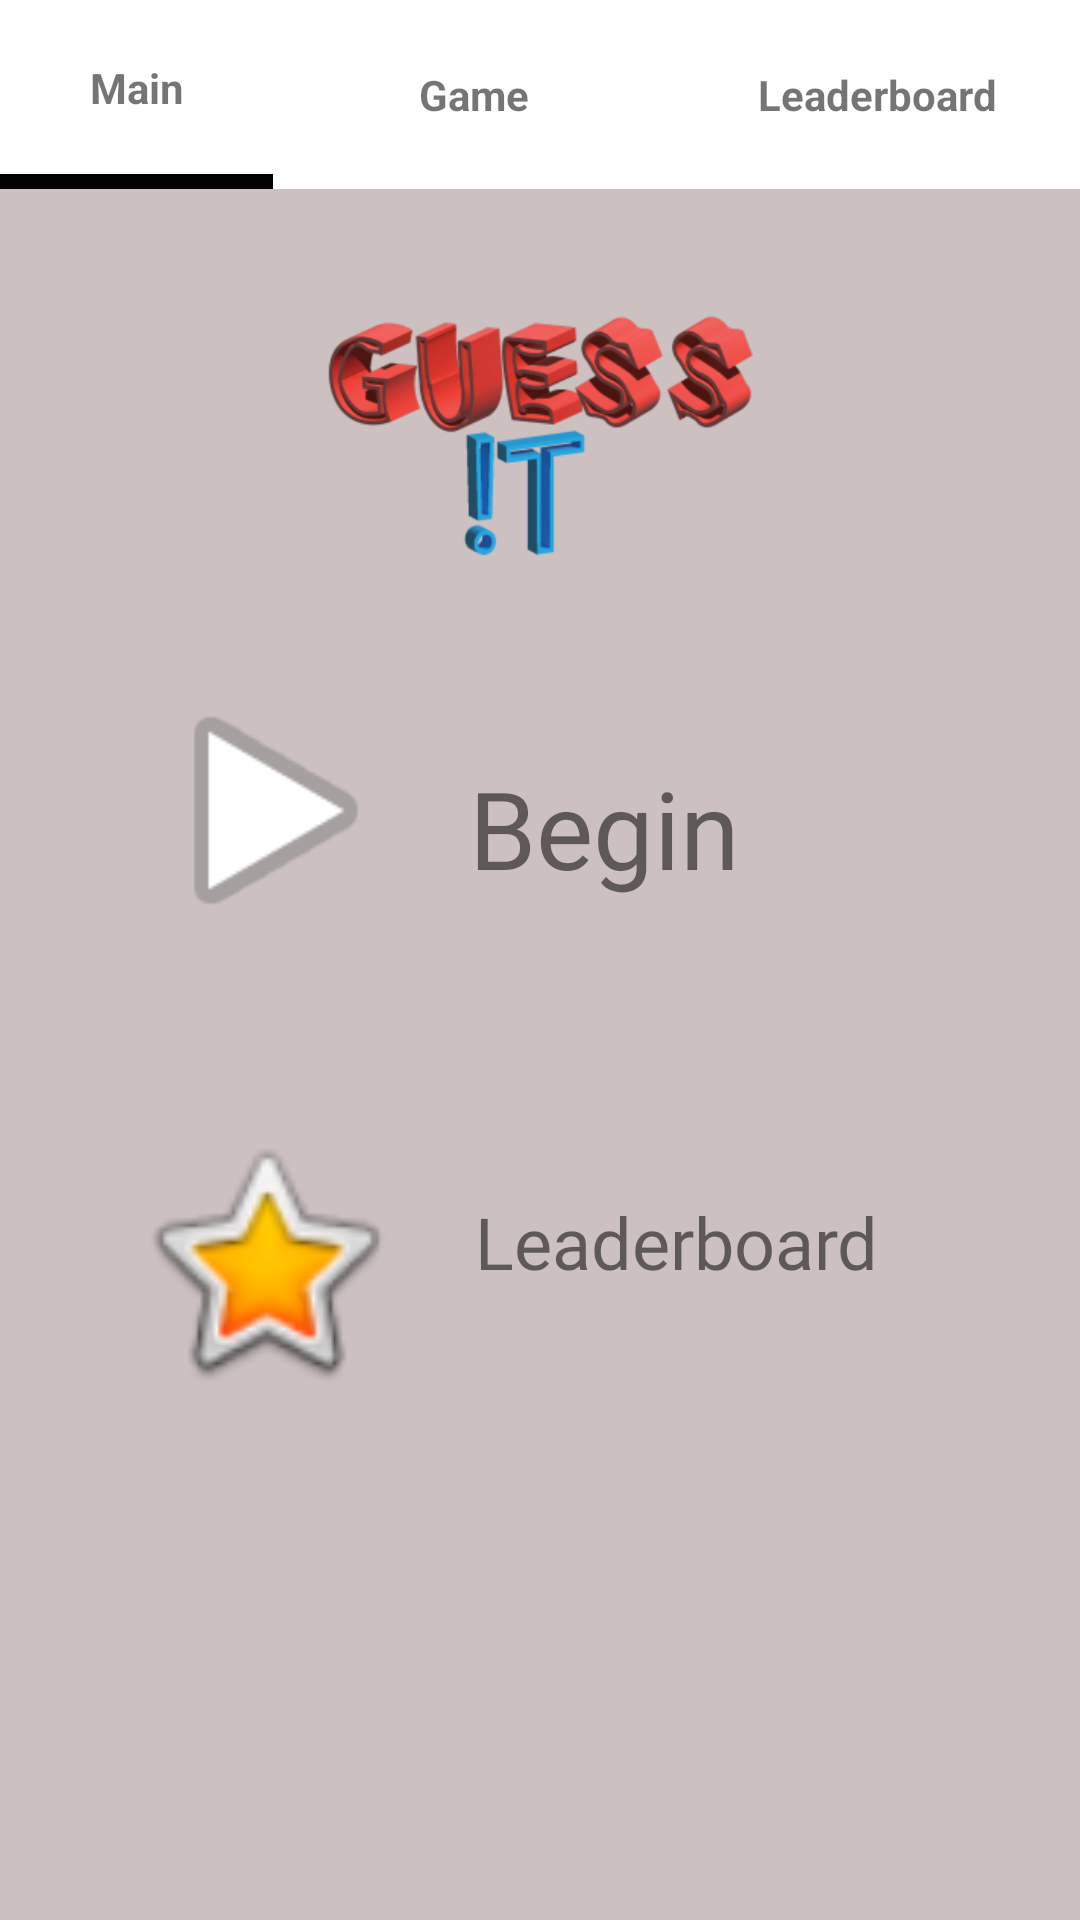

Produce the Android XML layout that renders to this screen, including the resource entries it uses.
<!-- AndroidManifest.xml: application theme Theme.GuessIt -->
<!-- res/layout/activity_main.xml -->
<?xml version="1.0" encoding="utf-8"?>
<androidx.constraintlayout.widget.ConstraintLayout xmlns:android="http://schemas.android.com/apk/res/android"
    xmlns:app="http://schemas.android.com/apk/res-auto"
    xmlns:tools="http://schemas.android.com/tools"
    android:layout_width="match_parent"
    android:layout_height="match_parent"
    android:background="#CCC0C0"
    tools:context=".MainActivity">

    <View
        android:id="@+id/tabBack_M"
        android:layout_width="wrap_content"
        android:layout_height="63dp"
        android:background="#000000"
        app:layout_constraintEnd_toEndOf="parent"
        app:layout_constraintStart_toStartOf="parent"
        app:layout_constraintTop_toTopOf="parent" />

    <View
        android:id="@+id/tabMain_M"
        android:layout_width="0dp"
        android:layout_height="58dp"
        android:layout_marginEnd="269dp"
        android:background="#FFFFFF"
        app:layout_constraintEnd_toEndOf="@id/tabLB_Main"
        app:layout_constraintHorizontal_bias="0.0"
        app:layout_constraintStart_toStartOf="@+id/tabBack_M"
        app:layout_constraintTop_toTopOf="parent" />

    <TextView
        android:id="@+id/textView7"
        android:layout_width="wrap_content"
        android:layout_height="wrap_content"
        android:text="Main"
        android:textStyle="bold"
        app:layout_constraintBottom_toBottomOf="@+id/tabMain_M"
        app:layout_constraintEnd_toEndOf="@+id/tabMain_M"
        app:layout_constraintStart_toStartOf="@+id/tabMain_M"
        app:layout_constraintTop_toTopOf="parent" />

    <View
        android:id="@+id/tabGame_M"
        android:layout_width="0dp"
        android:layout_height="63dp"
        android:layout_marginEnd="135dp"
        android:background="#FFFFFF"
        app:layout_constraintEnd_toEndOf="@id/tabLB_Main"
        app:layout_constraintStart_toEndOf="@+id/tabMain_M"
        app:layout_constraintTop_toTopOf="parent" />

    <TextView
        android:id="@+id/textView8"
        android:layout_width="wrap_content"
        android:layout_height="wrap_content"
        android:text="Game"
        android:textStyle="bold"
        app:layout_constraintBottom_toBottomOf="@id/tabGame_M"
        app:layout_constraintEnd_toEndOf="@+id/tabGame_M"
        app:layout_constraintStart_toEndOf="@id/tabMain_M"
        app:layout_constraintTop_toTopOf="parent" />

    <View
        android:id="@+id/tabLB_Main"
        android:layout_width="0dp"
        android:layout_height="63dp"
        android:background="#FFFFFF"
        app:layout_constraintEnd_toEndOf="parent"
        app:layout_constraintStart_toEndOf="@+id/tabGame_M"
        app:layout_constraintTop_toTopOf="parent" />

    <TextView
        android:id="@+id/textView10"
        android:layout_width="wrap_content"
        android:layout_height="wrap_content"
        android:text="Leaderboard"
        android:textStyle="bold"
        app:layout_constraintBottom_toBottomOf="@+id/tabLB_Main"
        app:layout_constraintEnd_toEndOf="@+id/tabBack_M"
        app:layout_constraintStart_toEndOf="@+id/tabGame_M"
        app:layout_constraintTop_toTopOf="@+id/tabLB_Main" />

    <ImageView
        android:id="@+id/imageView"
        android:layout_width="282dp"
        android:layout_height="164dp"
        android:contentDescription="TODO"
        android:cropToPadding="true"
        app:layout_constraintBottom_toBottomOf="parent"
        app:layout_constraintEnd_toEndOf="parent"
        app:layout_constraintStart_toStartOf="parent"
        app:layout_constraintTop_toBottomOf="@+id/tabBack_M"
        app:layout_constraintVertical_bias="0.0"
        app:srcCompat="@mipmap/ic_launcher_foreground" />

    <androidx.appcompat.widget.AppCompatButton
        android:id="@+id/buttonStart"
        style="@style/Widget.AppCompat.Button"
        android:layout_width="90dp"
        android:layout_height="93dp"
        android:layout_marginTop="4dp"
        android:background="@android:drawable/ic_media_play"
        android:color="@color/colorPrimary"
        android:onClick="gameInitialize"
        app:layout_constraintBottom_toTopOf="@+id/guideline15"
        app:layout_constraintEnd_toEndOf="parent"
        app:layout_constraintHorizontal_bias="0.174"
        app:layout_constraintStart_toStartOf="parent"
        app:layout_constraintTop_toBottomOf="@id/guideline2"
        app:layout_constraintVertical_bias="0.0" />

    <androidx.appcompat.widget.AppCompatButton
        android:id="@+id/buttonLB"
        style="@style/Widget.AppCompat.Button"
        android:layout_width="90dp"
        android:layout_height="92dp"
        android:background="@android:drawable/btn_star_big_on"
        android:color="@color/colorPrimary"
        android:onClick="leaderboard"
        app:layout_constraintBottom_toTopOf="@+id/guideline13"
        app:layout_constraintEnd_toEndOf="parent"
        app:layout_constraintHorizontal_bias="0.161"
        app:layout_constraintStart_toStartOf="parent"
        app:layout_constraintTop_toTopOf="@+id/guideline15"
        app:layout_constraintVertical_bias="0.397" />

    <TextView
        android:id="@+id/textView11"
        android:layout_width="wrap_content"
        android:layout_height="wrap_content"
        android:layout_marginStart="2dp"
        android:fontFamily="@font/archivo_black"
        android:text="Leaderboard"
        android:textSize="24sp"
        app:layout_constraintBottom_toTopOf="@+id/guideline13"
        app:layout_constraintEnd_toEndOf="parent"
        app:layout_constraintHorizontal_bias="0.257"
        app:layout_constraintStart_toEndOf="@+id/buttonLB"
        app:layout_constraintTop_toTopOf="@+id/guideline15"
        app:layout_constraintVertical_bias="0.387" />

    <TextView
        android:id="@+id/textView12"
        android:layout_width="156dp"
        android:layout_height="66dp"
        android:layout_marginTop="32dp"
        android:fontFamily="@font/archivo_black"
        android:text="Begin"
        android:textSize="36sp"
        app:layout_constraintBottom_toTopOf="@+id/guideline15"
        app:layout_constraintEnd_toEndOf="parent"
        app:layout_constraintHorizontal_bias="0.288"
        app:layout_constraintStart_toEndOf="@+id/buttonStart"
        app:layout_constraintTop_toTopOf="@+id/guideline2"
        app:layout_constraintVertical_bias="0.0" />

    <androidx.constraintlayout.widget.Guideline
        android:id="@+id/guideline2"
        android:layout_width="wrap_content"
        android:layout_height="wrap_content"
        android:layout_marginTop="227dp"
        android:layout_marginEnd="411dp"
        android:layout_marginBottom="504dp"
        android:orientation="horizontal"
        app:layout_constraintBottom_toBottomOf="parent"
        app:layout_constraintEnd_toEndOf="parent"
        app:layout_constraintGuide_percent="0.34336525"
        app:layout_constraintStart_toStartOf="parent"
        app:layout_constraintTop_toTopOf="parent" />

    <androidx.constraintlayout.widget.Guideline
        android:id="@+id/guideline13"
        android:layout_width="wrap_content"
        android:layout_height="wrap_content"
        android:layout_marginTop="549dp"
        android:layout_marginEnd="411dp"
        android:layout_marginBottom="182dp"
        android:orientation="horizontal"
        app:layout_constraintBottom_toBottomOf="parent"
        app:layout_constraintEnd_toEndOf="parent"
        app:layout_constraintGuide_percent="0.75239396"
        app:layout_constraintStart_toStartOf="parent"
        app:layout_constraintTop_toTopOf="parent" />

    <androidx.constraintlayout.widget.Guideline
        android:id="@+id/guideline15"
        android:layout_width="wrap_content"
        android:layout_height="wrap_content"
        android:layout_marginTop="365dp"
        android:layout_marginEnd="411dp"
        android:layout_marginBottom="366dp"
        android:orientation="horizontal"
        app:layout_constraintBottom_toBottomOf="parent"
        app:layout_constraintEnd_toEndOf="parent"
        app:layout_constraintGuide_begin="365dp"
        app:layout_constraintStart_toStartOf="parent"
        app:layout_constraintTop_toTopOf="parent" />

</androidx.constraintlayout.widget.ConstraintLayout>
<!-- resources referenced by this layout -->
<resources>
  <color name="colorPrimary">#008577</color>
  <!-- mipmap ic_launcher_foreground: png bitmap (mipmap-hdpi, 13974 bytes) -->
  <style name="Theme.GuessIt" parent="Theme.MaterialComponents.DayNight.NoActionBar">
          
          <item name="colorPrimary">@color/purple_500</item>
          <item name="colorPrimaryVariant">@color/purple_700</item>
          <item name="colorOnPrimary">@color/white</item>
          
          <item name="colorSecondary">@color/teal_200</item>
          <item name="colorSecondaryVariant">@color/teal_700</item>
          <item name="colorOnSecondary">@color/black</item>
          
          <item name="android:statusBarColor" tools:targetApi="l">?attr/colorPrimaryVariant</item>
          
      </style>
  <color name="purple_500">#FF6200EE</color>
  <color name="purple_700">#FF3700B3</color>
  <color name="white">#FFFFFFFF</color>
  <color name="teal_200">#FF03DAC5</color>
  <color name="teal_700">#FF018786</color>
  <color name="black">#FF000000</color>
</resources>
